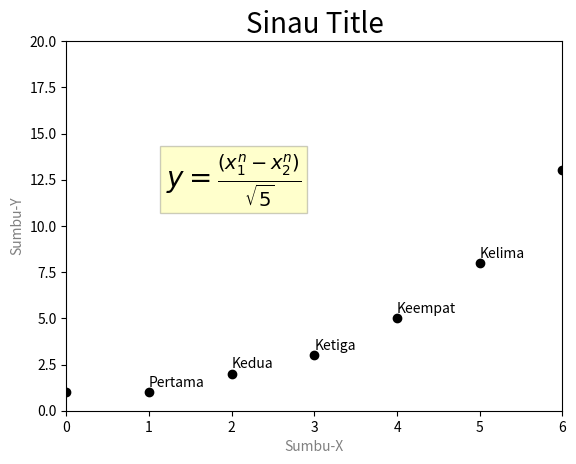

Recreate this plot in Python.
import matplotlib.pyplot as plt
plt.text(1.2,12.1,r'$y = \frac{(x_1^n - x_2^n)}{\sqrt{5}}$',fontsize=20,bbox={'facecolor':'yellow', 'alpha':0.2}) #Teks_LaTeX
plt.text(1,1.3,'Pertama') #Teks_1
plt.text(2,2.3,'Kedua'); plt.text(3,3.3,'Ketiga') 
plt.text(4,5.3,'Keempat') ;plt.text(5,8.3,'Kelima') 
plt.xlabel("Sumbu-X", color = 'gray') #sumbu-X-teredit
plt.ylabel("Sumbu-Y", color = 'gray') #sumbu-Y-teredit
plt.title("Sinau Title",fontsize=20) #judul_grafik-teredit
plt.axis([0,6,0,20]) ;plt.plot([1,1,2,3,5,8,13,21,34,55],'ko') ;plt.show()
